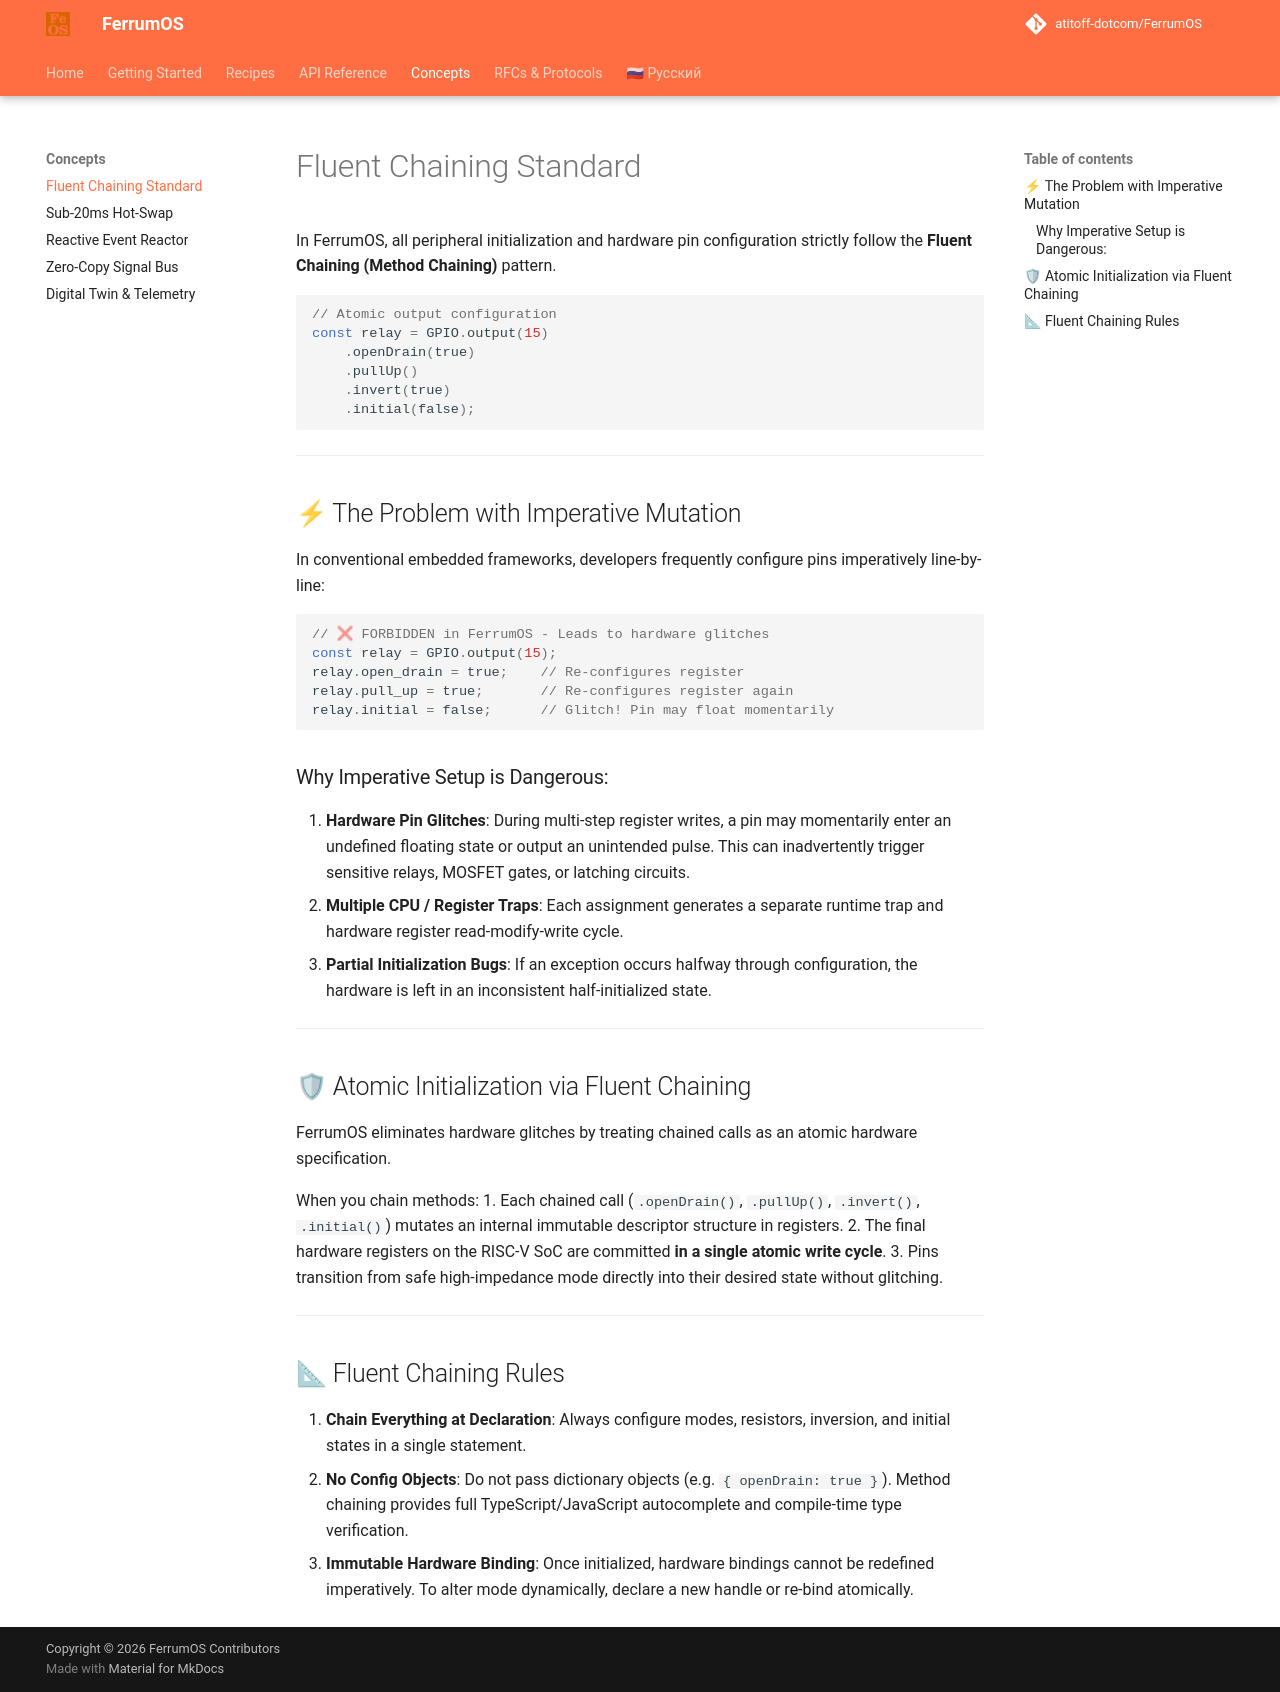

repository: atitoff-dotcom/FerrumOS · page: 4_concepts/fluent_chaining/index.html · generator: mkdocs

# Fluent Chaining Standard

In FerrumOS, all peripheral initialization and hardware pin configuration strictly follow the **Fluent Chaining (Method Chaining)** pattern.

```javascript
// Atomic output configuration
const relay = GPIO.output(15)
    .openDrain(true)
    .pullUp()
    .invert(true)
    .initial(false);
```

---

## ⚡ The Problem with Imperative Mutation

In conventional embedded frameworks, developers frequently configure pins imperatively line-by-line:

```javascript
// ❌ FORBIDDEN in FerrumOS - Leads to hardware glitches
const relay = GPIO.output(15);
relay.open_drain = true;    // Re-configures register
relay.pull_up = true;       // Re-configures register again
relay.initial = false;      // Glitch! Pin may float momentarily
```

### Why Imperative Setup is Dangerous:
1. **Hardware Pin Glitches**: During multi-step register writes, a pin may momentarily enter an undefined floating state or output an unintended pulse. This can inadvertently trigger sensitive relays, MOSFET gates, or latching circuits.
2. **Multiple CPU / Register Traps**: Each assignment generates a separate runtime trap and hardware register read-modify-write cycle.
3. **Partial Initialization Bugs**: If an exception occurs halfway through configuration, the hardware is left in an inconsistent half-initialized state.

---

## 🛡 Atomic Initialization via Fluent Chaining

FerrumOS eliminates hardware glitches by treating chained calls as an atomic hardware specification.

When you chain methods:
1. Each chained call (`.openDrain()`, `.pullUp()`, `.invert()`, `.initial()`) mutates an internal immutable descriptor structure in registers.
2. The final hardware registers on the RISC-V SoC are committed **in a single atomic write cycle**.
3. Pins transition from safe high-impedance mode directly into their desired state without glitching.

---

## 📐 Fluent Chaining Rules

1. **Chain Everything at Declaration**:
   Always configure modes, resistors, inversion, and initial states in a single statement.
2. **No Config Objects**:
   Do not pass dictionary objects (e.g. `{ openDrain: true }`). Method chaining provides full TypeScript/JavaScript autocomplete and compile-time type verification.
3. **Immutable Hardware Binding**:
   Once initialized, hardware bindings cannot be redefined imperatively. To alter mode dynamically, declare a new handle or re-bind atomically.
